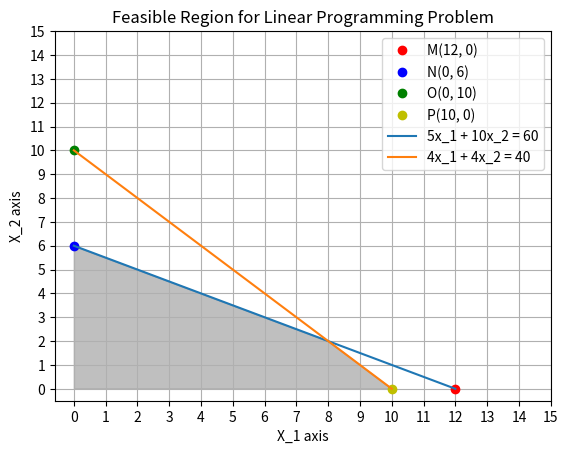

Source code (Python):
"""
solve the following LP problem using graphical methods
Maximize maximize, z = 6x1 + 8x2 
subject to, 
5x_1 + 10x_2 <= 60
4x_1 + 4x_2 <= 40
x1, x2 >= 0

"""

import matplotlib.pyplot as plt
import numpy as np


# calculate the points from the equations
M = (12, 0)
N = (0, 6)
O = (0, 10)
P = (10, 0)


#  plot the lines
plt.plot(*M, 'ro', label = "M(12, 0)")
plt.plot(*N, 'bo', label = "N(0, 6)")
plt.plot(*O, 'go', label = "O(0, 10)")
plt.plot(*P, 'yo', label = "P(10, 0)")

# draw the lines
plt.plot([M[0], N[0]], [M[1], N[1]], label="5x_1 + 10x_2 = 60")
plt.plot([O[0], P[0]], [O[1], P[1]], label="4x_1 + 4x_2 = 40")


# plot the feasible region according to these lines
x1 = np.linspace(0, 12, 100)
x2_line1 = (60 - 5 * x1) / 10
x2_line2 = (40 - 4*x1)/ 4

#  fill the region
plt.fill_between(x1, np.minimum(x2_line1, x2_line2), 0, where=(x2_line1 >= 0) & (x2_line2 >= 0), color ='gray', alpha = 0.5)

# graph setting
plt.xticks(np.arange(0, 16, step = 1))
plt.yticks(np.arange(0, 16, step = 1))
plt.xlabel("X_1 axis")
plt.ylabel("X_2 axis")
plt.title("Feasible Region for Linear Programming Problem")
plt.grid(True)
plt.legend(loc = "upper right")
plt.axis()  # Set aspect ratio to square
plt.show()
